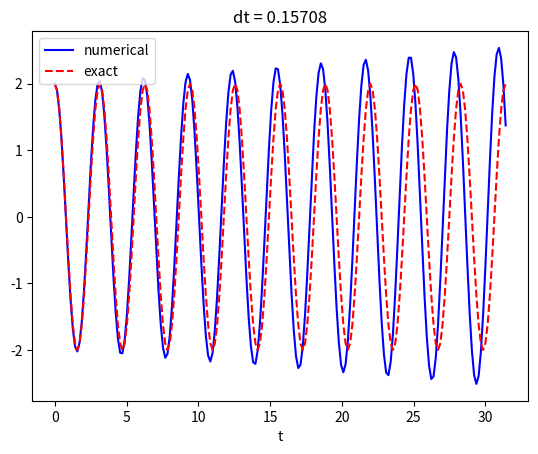
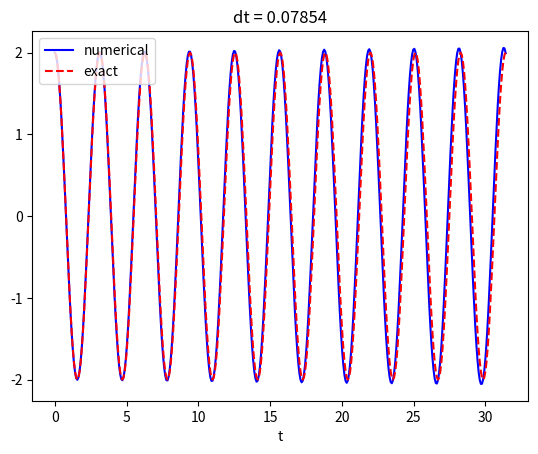
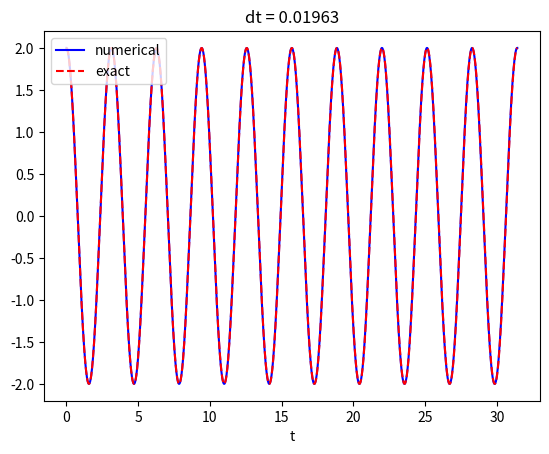
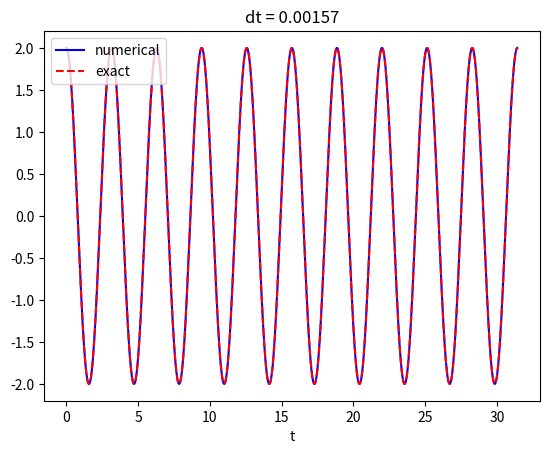

Reproduce these figures in Python, in order.
#!/usr/bin/env python
from numpy import zeros, linspace, pi, cos
import matplotlib.pyplot as plt
from matplotlib.backends.backend_pdf import PdfPages
pp = PdfPages('osc_Heun.pdf')
print("Setup Complete")

def osc_Heun(X_0, omega, dt, T):
    N_t = int(round(T/dt))
    u = zeros(N_t+1)
    v = zeros(N_t+1)
    t = linspace(0, N_t*dt, N_t+1)

    # Initial condition
    u[0] = X_0
    v[0] = 0

    # Step equations forward in time
    for n in range(N_t):
        u_star = u[n] + dt*v[n]
        v_star = v[n] - dt*omega**2*u[n]
        u[n+1] = u[n] + 0.5*dt*(v[n] + v_star)
        v[n+1] = v[n] - 0.5*dt*omega**2*(u[n] + u_star)
    return u, v, t

def demo():
    omega = 2
    P = 2*pi/omega
    dts = (P/20,P/40,P/160,P/2000)
    T = 10*P
    X_0 = 2
    for dt in dts:
        u, v, t = osc_Heun(X_0, omega, dt, T)

        l1, l2 = plt.plot(t, u, 'b-', t, X_0*cos(omega*t), 'r--')
        plt.legend((l1, l2), ('numerical', 'exact'), loc='upper left')
        plt.xlabel('t')
        plt.title(f"dt = {dt:.5f}")
        pp.savefig()
        plt.clf()

if __name__ == '__main__':
    demo()
    pp.close()
